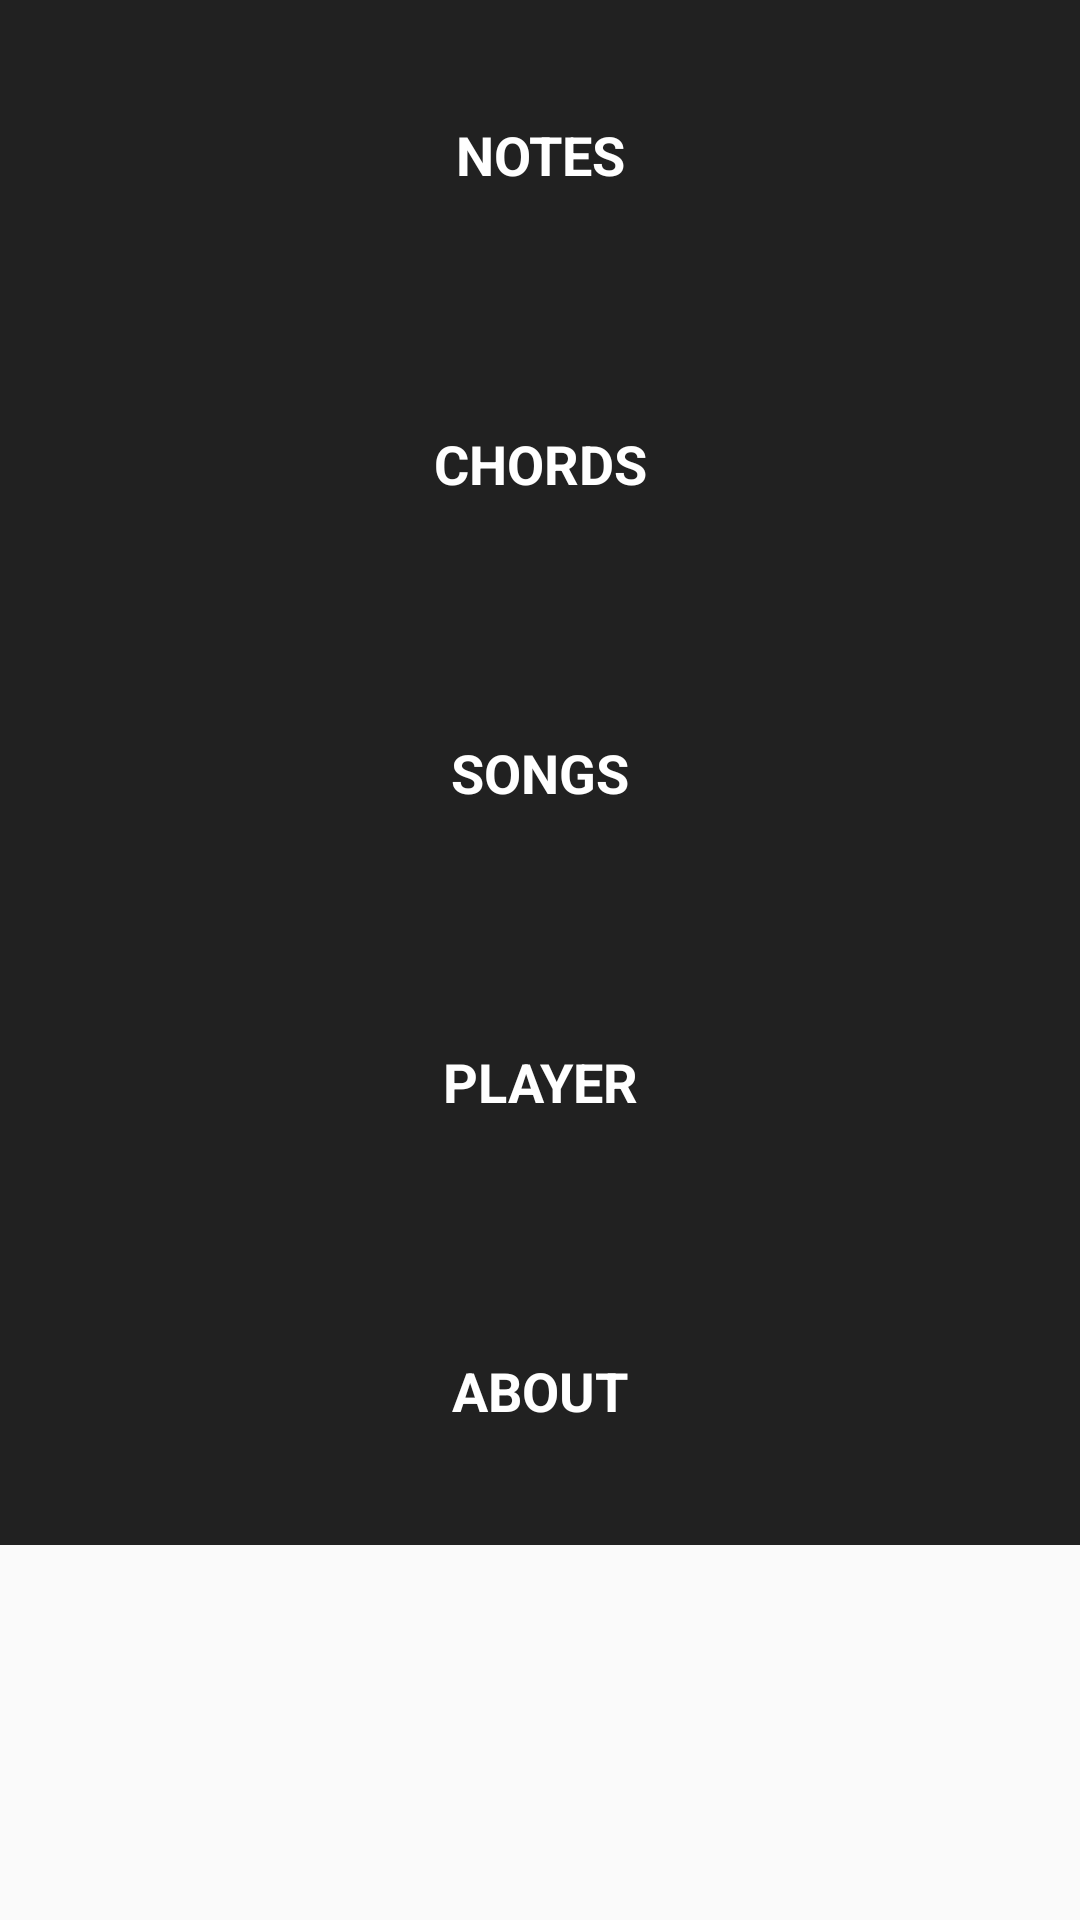

Produce the Android XML layout that renders to this screen, including the resource entries it uses.
<!-- AndroidManifest.xml: application theme AppTheme -->
<!-- res/layout/activity_main.xml -->
<?xml version="1.0" encoding="utf-8"?>
<LinearLayout
    xmlns:android="http://schemas.android.com/apk/res/android"
    xmlns:tools="http://schemas.android.com/tools"
    android:layout_width="match_parent"
    android:layout_height="match_parent"
    android:orientation="vertical"
    tools:context="com.example.android.guitartrainer.MainActivity">

        <TextView
            android:id="@+id/notes"
            style="@style/CategoryStyle"
            android:background="@color/colorPrimaryDark"
            android:text="notes" />

        <TextView
            android:id="@+id/chords"
            style="@style/CategoryStyle"
            android:background="@color/colorPrimary"
            android:text="Chords" />

        <TextView
            android:id="@+id/songs"
            style="@style/CategoryStyle"
            android:background="@color/colorPrimaryDark"
            android:text="Songs" />

        <TextView
            android:id="@+id/player"
            style="@style/CategoryStyle"
            android:background="@color/colorPrimary"
            android:text="Player" />

        <TextView
            android:id="@+id/about"
            style="@style/CategoryStyle"
            android:background="@color/colorPrimaryDark"
            android:text="about" />

</LinearLayout>
<!-- resources referenced by this layout -->
<resources>
  <color name="colorPrimary">#212121</color>
  <color name="colorPrimaryDark">#212121</color>
  <style name="CategoryStyle">
          <item name="android:layout_width">match_parent</item>
          <item name="android:layout_height">@dimen/list_item_height</item>
          <item name="android:gravity">center</item>
          <item name="android:padding">16dp</item>
          <item name="android:textColor">@android:color/white</item>
          <item name="android:textStyle">bold</item>
          <item name="android:textAppearance">?android:textAppearanceMedium</item>
          <item name="android:textAllCaps">true</item>
      </style>
  <style name="AppTheme" parent="Theme.AppCompat.Light.DarkActionBar">
          
          <item name="colorPrimary">@color/colorPrimary</item>
          <item name="colorPrimaryDark">@color/colorPrimaryDark</item>
          <item name="colorAccent">@color/colorAccent</item>
      </style>
  <dimen name="list_item_height">103dp</dimen>
  <color name="colorAccent">#757575</color>
</resources>
